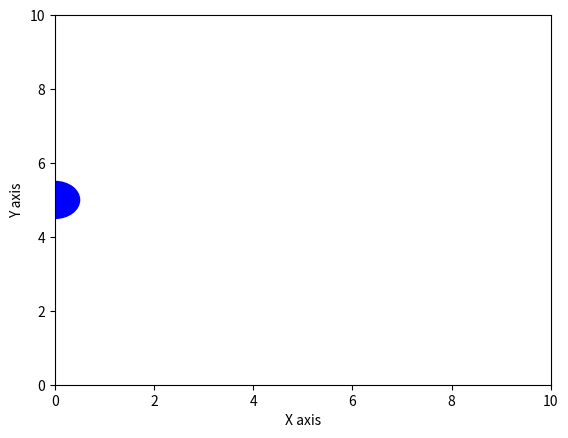

This chart was generated by the following Python code:
import matplotlib.pyplot as plt
import matplotlib.animation as animation

# Create figure and axis
fig, ax = plt.subplots()

# Set axis limits
ax.set_xlim(0, 10)
ax.set_ylim(0, 10)

# Circle properties
x, y = 0, 5
circle = plt.Circle((x, y), 0.5, color='blue')
ax.add_patch(circle)

paused = False

# Initialization function
def init():
    circle.center = (0, 5)
    return circle,

# Animation function
def animate(frame):
    global x
    if not paused:
        x += 0.05
        if x > 10:
            x = 0
        circle.center = (x, y)
    return circle,


def on_key(event):
    global x, y, paused

    if event.key == ' ':
        paused = not paused

    elif event.key == 'left':
        x -= 0.5

    elif event.key == 'right':
        x += 0.5

    elif event.key == 'up':
        y += 0.5

    elif event.key == 'down':
        y -= 0.5

    circle.center = (x, y)
    fig.canvas.draw_idle()

# Connect keyboard event
fig.canvas.mpl_connect('key_press_event', on_key)

# Create animation
ani = animation.FuncAnimation(
    fig,
    animate,
    frames=120,
    init_func=init,
    interval=30,
    blit=True
)

# Show animation
plt.xlabel('X axis')
plt.ylabel('Y axis')
plt.show()
